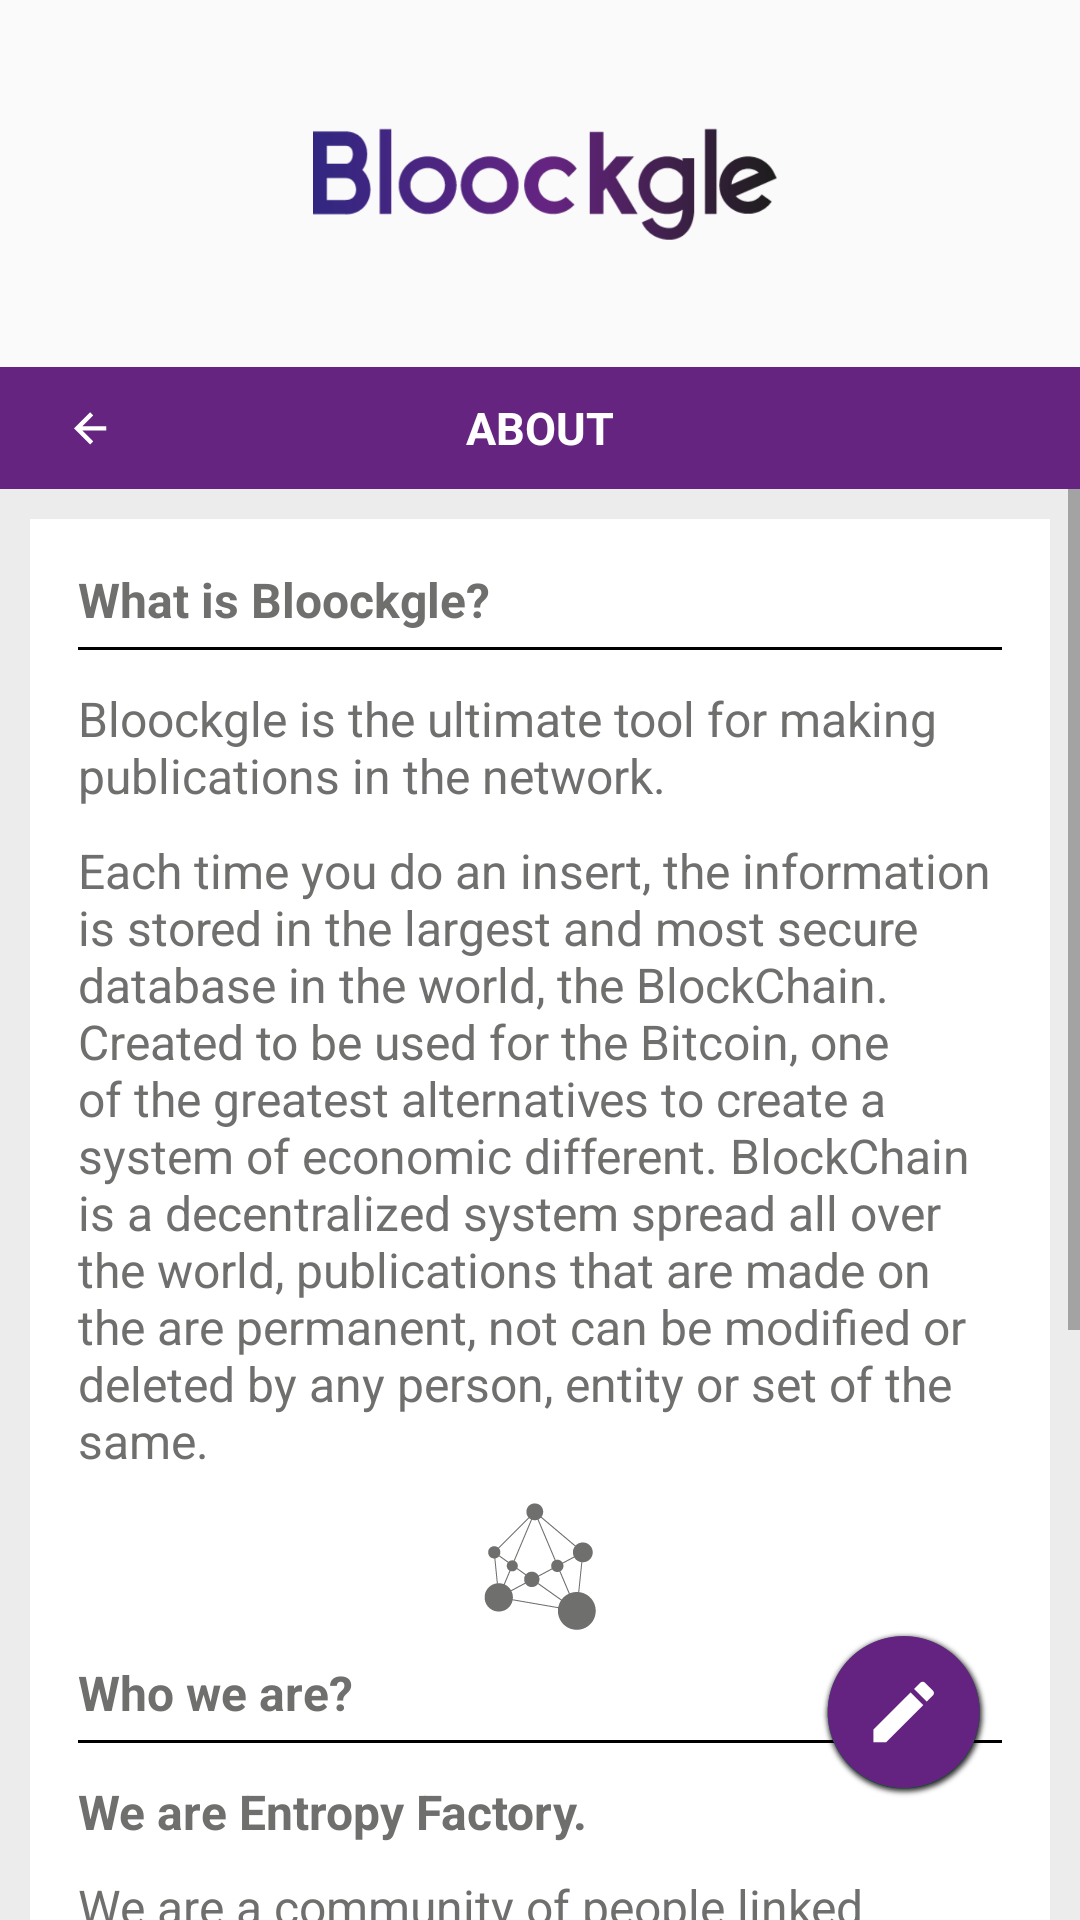

Reconstruct the res/layout file that produces this screen, plus the resources it refers to.
<!-- AndroidManifest.xml: application theme AppTheme -->
<!-- res/layout/about_as_activity.xml -->
<?xml version="1.0" encoding="utf-8"?>
<LinearLayout xmlns:android="http://schemas.android.com/apk/res/android"
    android:orientation="vertical"
    android:layout_width="match_parent"
    android:layout_height="match_parent">

    <LinearLayout
        android:layout_width="match_parent"
        android:layout_height="0dp"
        android:layout_weight="1"
        android:orientation="vertical">

            <ImageView
                android:layout_width="match_parent"
                android:layout_height="0dp"
                android:layout_weight="0.18"
                android:layout_gravity="center"
                android:src="@drawable/header"
                android:paddingLeft="80dp"
                android:paddingRight="80dp" />

        <LinearLayout
            android:layout_width="match_parent"
            android:layout_height="0dp"
            android:layout_weight="0.06"
            android:orientation="horizontal"
            android:background="#662481">

            <ImageButton
                android:background="@color/transparent_color"
                android:id="@+id/arrawpayment"
                android:layout_width="0dp"
                android:layout_height="match_parent"
                android:layout_gravity="center_vertical"
                android:layout_weight="0.15"
                android:src="@drawable/ic_arrow_back"/>

            <TextView
                android:layout_width="0dp"
                android:layout_height="match_parent"
                android:layout_weight="0.60"
                android:layout_gravity="center"
                android:gravity="center"
                android:text="ABOUT"
                android:textColor="#ffffff"
                android:textStyle="bold"
                android:textSize="15sp"/>

            <ImageButton
                android:background="@color/transparent_color"
                android:layout_width="0dp"
                android:layout_height="match_parent"
                android:layout_gravity="center_vertical"
                android:layout_weight="0.15"/>

        </LinearLayout>

        <RelativeLayout
            android:layout_width="match_parent"
            android:layout_height="0dp"
            android:layout_weight="0.7"
            android:orientation="vertical">

            <ScrollView
                android:layout_width="match_parent"
                android:layout_height="wrap_content"
                android:scrollbars="vertical" >

                <LinearLayout
                    android:layout_width="match_parent"
                    android:layout_height="0dp"
                    android:orientation="vertical"
                    android:background="@color/gris"
                    android:padding="10dp">

                    <LinearLayout
                        android:layout_width="match_parent"
                        android:layout_height="0dp"
                        android:layout_weight="0.7"
                        android:orientation="vertical"
                        android:padding="16dp"
                        android:background="#ffffff">

                        <TextView
                            android:layout_width="match_parent"
                            android:layout_height="wrap_content"
                            android:text="@string/whatisblockgle"
                            android:textSize="16sp"
                            android:textColor="#6F6F6E"
                            android:textStyle="bold"/>

                        <View
                            android:layout_width="match_parent"
                            android:layout_height="1dp"
                            android:layout_marginTop="5dp"
                            android:background="#000000"/>

                        <TextView
                            android:layout_width="match_parent"
                            android:layout_height="wrap_content"
                            android:textColor="#6F6F6E"
                            android:text="@string/whatisblockgle1"
                            android:layout_marginTop="12dp"
                            android:textSize="16sp"/>

                        <TextView
                            android:layout_width="match_parent"
                            android:layout_height="wrap_content"
                            android:text="@string/whatisblockgle2"
                            android:layout_marginTop="10dp"
                            android:textColor="#6F6F6E"
                            android:textSize="16sp"/>

                        <ImageView
                            android:layout_width="wrap_content"
                            android:layout_height="match_parent"
                            android:layout_gravity="center"
                            android:background="@drawable/network_aout"
                            android:layout_marginTop="10dp"
                            android:layout_marginBottom="10dp"/>

                        <TextView
                            android:layout_width="match_parent"
                            android:layout_height="wrap_content"
                            android:text="@string/whoweare"
                            android:textSize="16sp"
                            android:textColor="#6F6F6E"
                            android:textStyle="bold"/>

                        <View
                            android:layout_width="match_parent"
                            android:layout_height="1dp"
                            android:layout_marginTop="5dp"
                            android:background="#000000"/>

                        <TextView
                            android:layout_width="match_parent"
                            android:layout_height="wrap_content"
                            android:text="@string/whoweareentropy"
                            android:layout_marginTop="12dp"
                            android:textColor="#6F6F6E"
                            android:textStyle="bold"
                            android:textSize="16sp"/>

                        <TextView
                            android:layout_width="match_parent"
                            android:layout_height="wrap_content"
                            android:textColor="#6F6F6E"
                            android:text="@string/whoweareentropy1"
                            android:layout_marginTop="10dp"
                            android:textSize="16sp"/>

                        <TextView
                            android:layout_width="match_parent"
                            android:layout_height="wrap_content"
                            android:textColor="#6F6F6E"
                            android:text="@string/whoweareentropy2"
                            android:layout_marginTop="10dp"
                            android:textSize="16sp"/>

                        <TextView
                            android:layout_width="match_parent"
                            android:layout_height="wrap_content"
                            android:text="@string/whoweareentropy3"
                            android:layout_marginTop="10dp"
                            android:textStyle="bold"
                            android:textSize="16sp"/>

                        <ImageView
                            android:layout_width="wrap_content"
                            android:layout_height="match_parent"
                            android:layout_gravity="center"
                            android:background="@drawable/entropy"
                            android:layout_marginTop="20dp"
                            android:layout_marginBottom="10dp"/>

                    </LinearLayout>

                    <Button
                        android:id="@+id/donate"
                        android:layout_width="match_parent"
                        android:layout_height="wrap_content"
                        android:layout_marginTop="5dp"
                        android:background="@color/green"
                        android:textColor="#ffffff"
                        android:textStyle="bold"
                        android:text="DONATE"/>

                </LinearLayout>

            </ScrollView>

            <ImageButton
                android:id="@+id/btnpublish"
                android:layout_width="wrap_content"
                android:layout_height="wrap_content"
                android:background="@drawable/ic_publish"
                android:layout_gravity="right"
                android:layout_marginRight="30dp"
                android:layout_alignParentRight="true"
                android:layout_alignParentBottom="true"
                android:layout_marginBottom="40dp"/>

        </RelativeLayout>

    </LinearLayout>

</LinearLayout>
<!-- resources referenced by this layout -->
<resources>
  <color name="gris">#ececec</color>
  <color name="transparent_color">#00000000</color>
  <!-- drawable entropy: png bitmap (drawable-hdpi, 2819 bytes) -->
  <!-- drawable header: png bitmap (drawable-hdpi, 13675 bytes) -->
  <!-- drawable ic_arrow_back: png bitmap (drawable-xxhdpi, 255 bytes) -->
  <!-- drawable ic_publish: png bitmap (drawable-hdpi, 5188 bytes) -->
  <!-- drawable network_aout: png bitmap (drawable-hdpi, 4203 bytes) -->
  <string name="whatisblockgle">What is Bloockgle?</string>
  <string name="whatisblockgle1">Bloockgle is the ultimate tool for making publications in the network.</string>
  <string name="whatisblockgle2">Each time you do an insert, the information is stored in the
          largest and most secure database in the world, the BlockChain. Created
          to be used for the Bitcoin, one of the greatest alternatives to
          create a system of economic different.
          BlockChain is a decentralized system spread all over the
          world, publications that are made on the are permanent, not
  can be modified or deleted by any person, entity or
  set of the same.</string>
  <string name="whoweare">Who we are?</string>
  <string name="whoweareentropy">We are Entropy Factory.</string>
  <string name="whoweareentropy1">We are a community of people linked with the virtual world that lives in a rural environment.</string>
  <string name="whoweareentropy2">Our goal is to improve the world, developing tools that meet real needs, avoiding at the same time of the socio economic and tax and is presumed to be real.</string>
  <string name="whoweareentropy3">www.entropy-factory.com</string>
  <style name="AppTheme" parent="Theme.AppCompat.Light" />
</resources>
